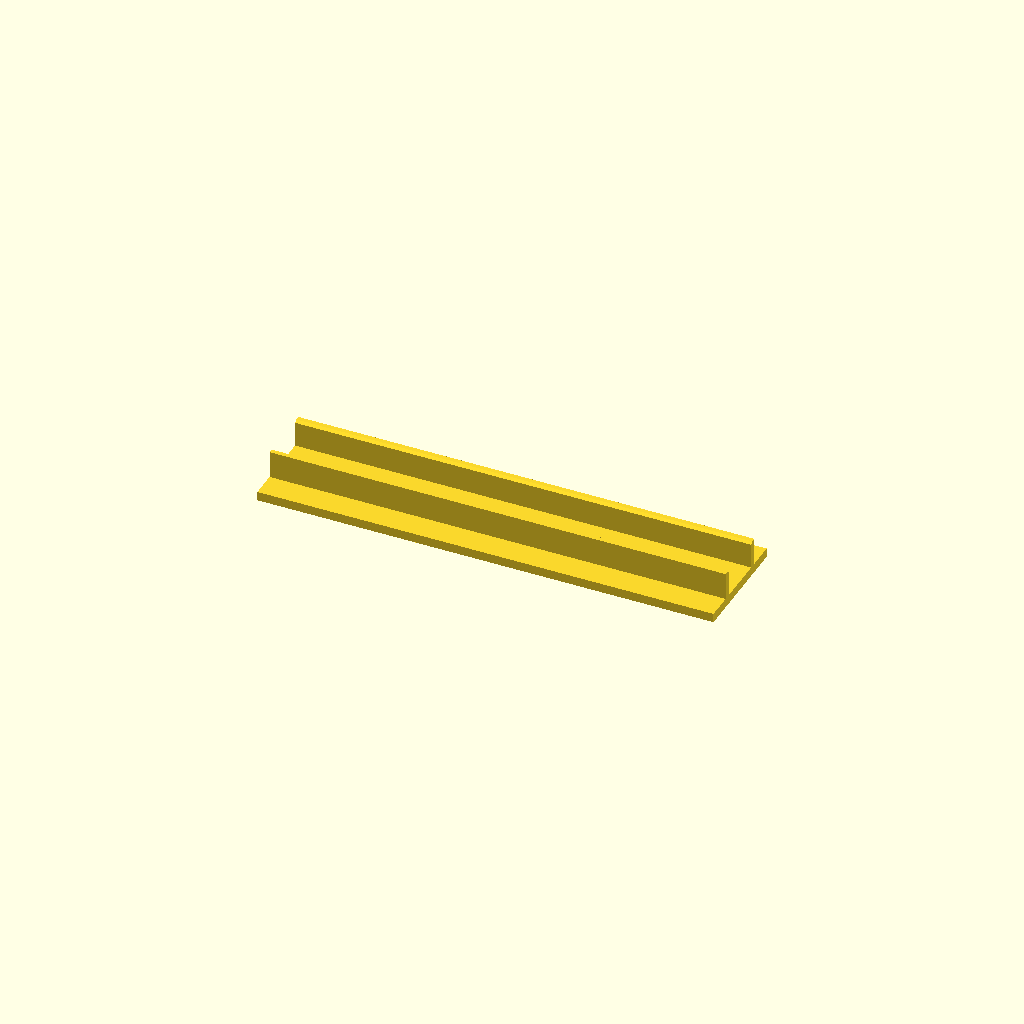
Cell 1: rendered with the file's own defaults.
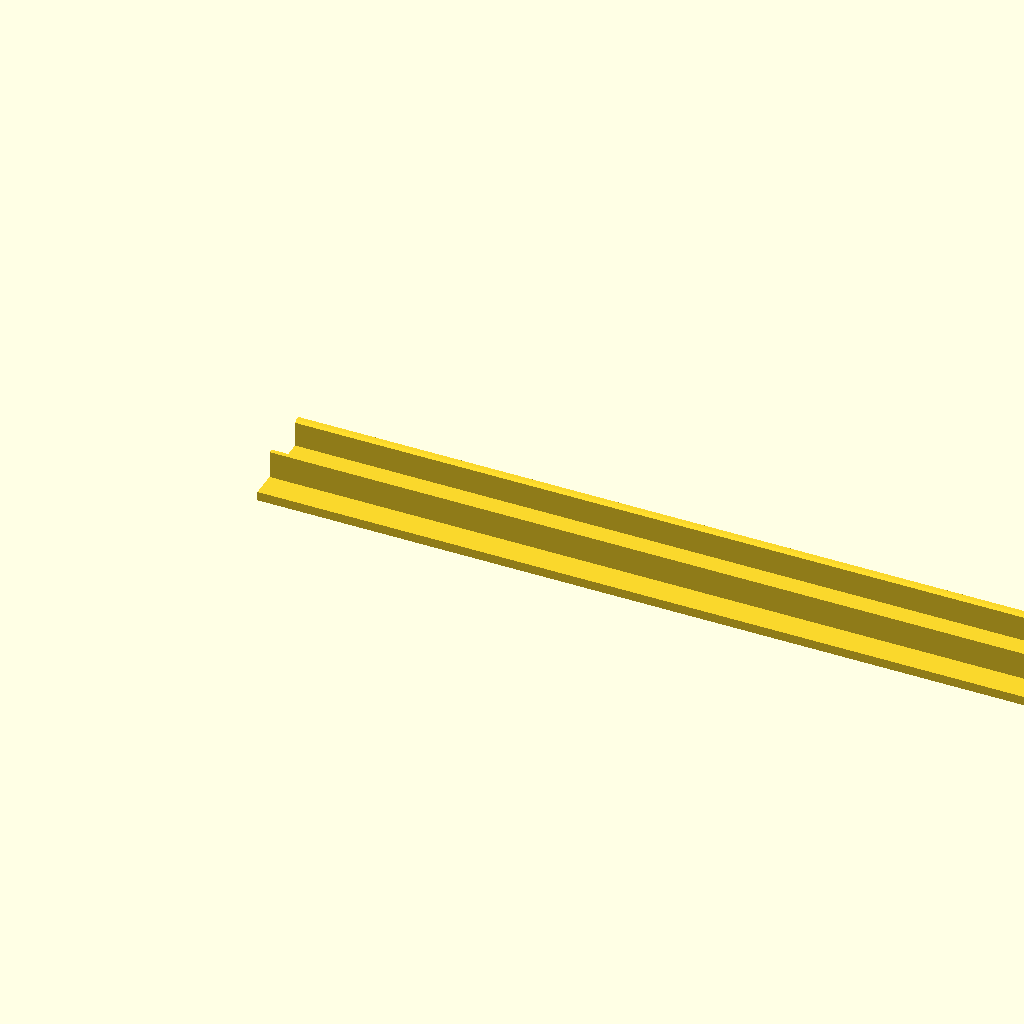
Cell 2 — base_length set to 400, the other parameters unchanged.
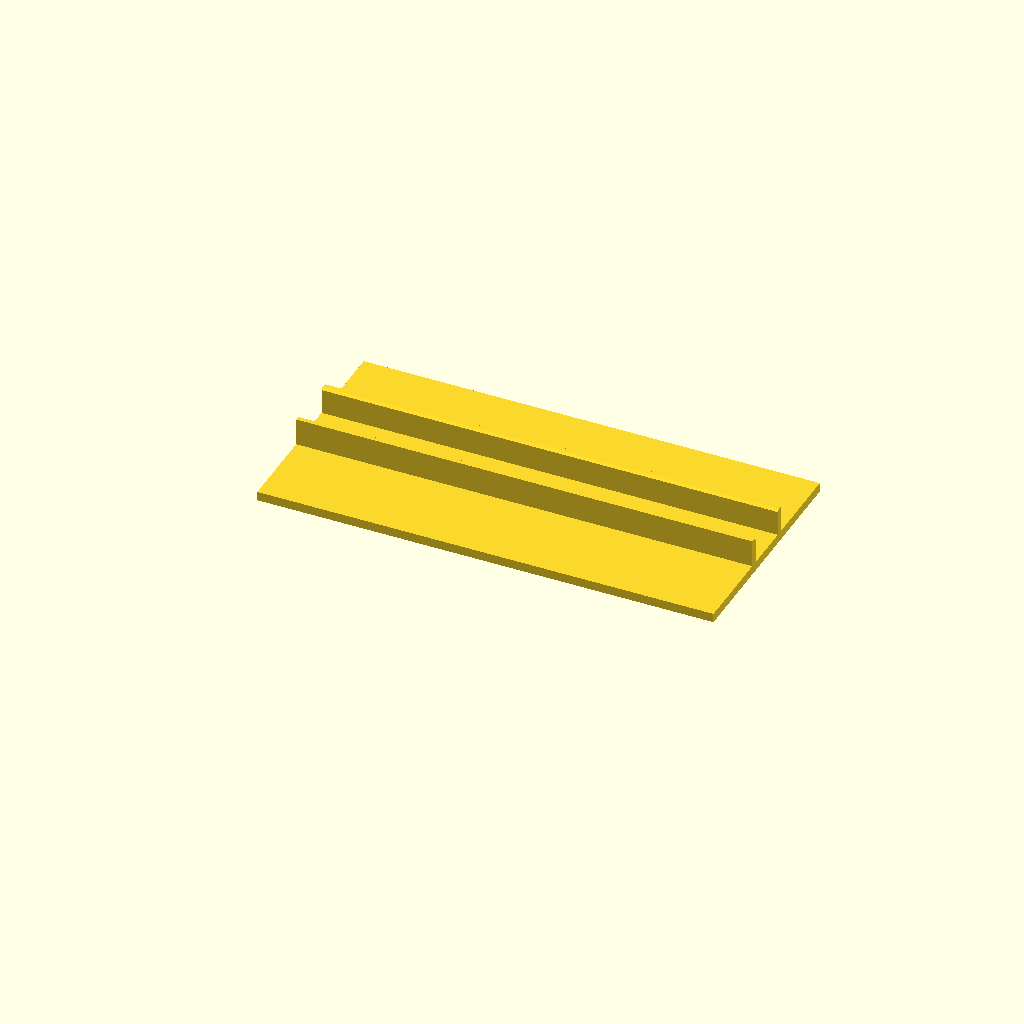
Cell 3 — base_width set to 100, the other parameters unchanged.
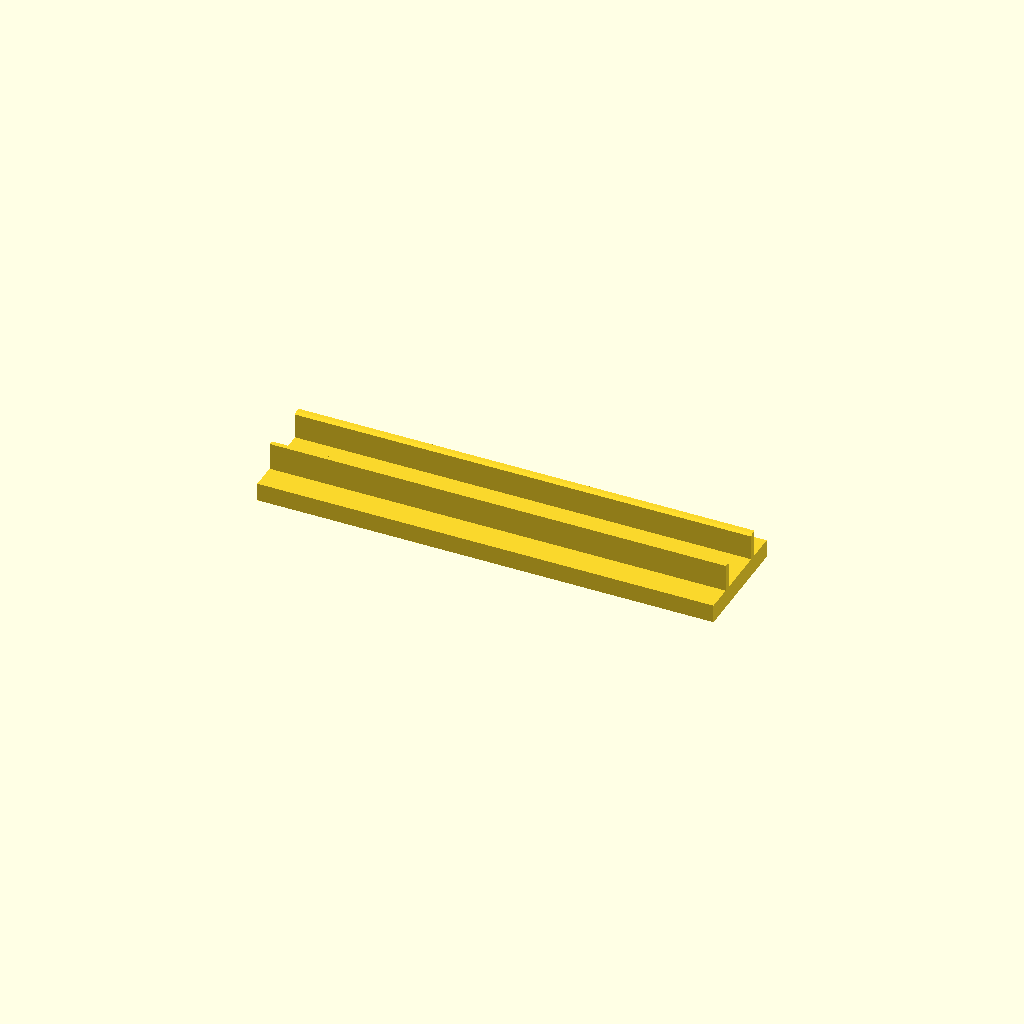
Cell 4 — base_thickness set to 8, the other parameters unchanged.
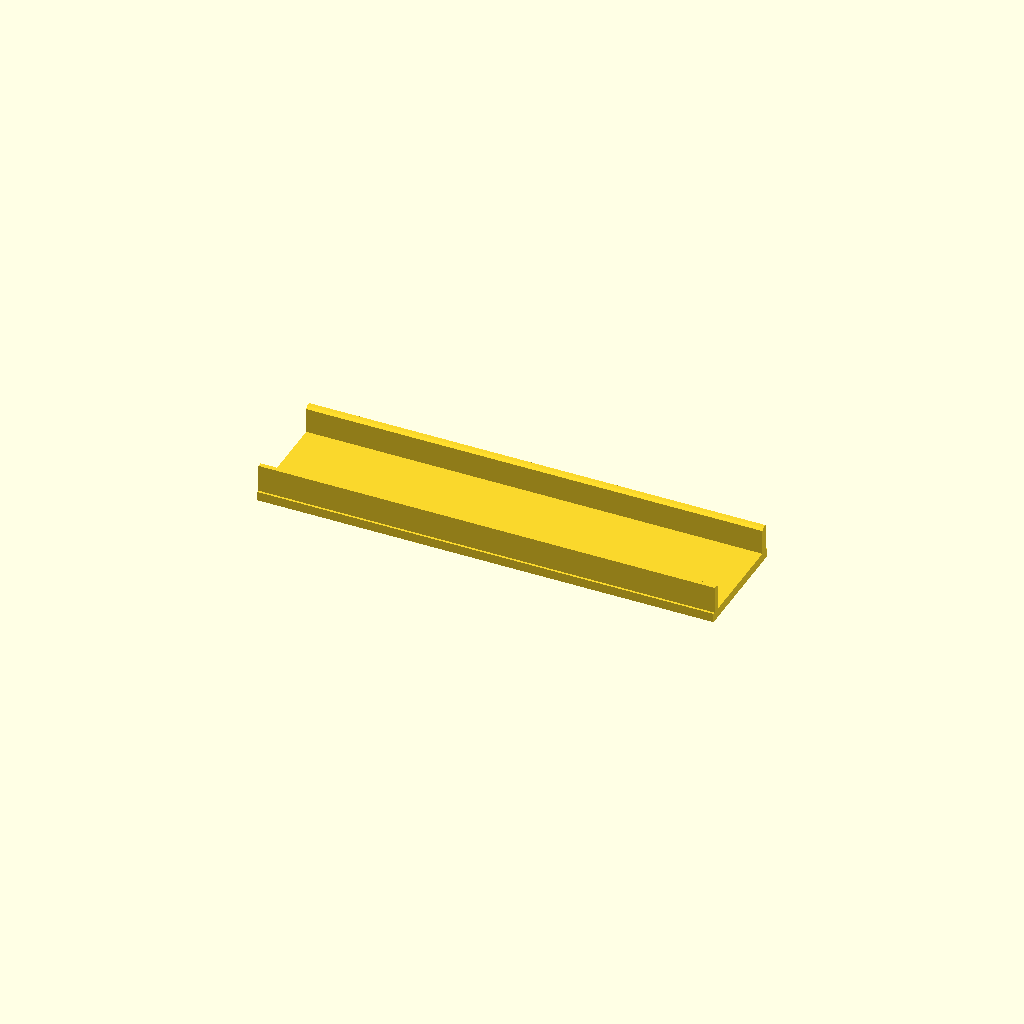
Cell 5: channel_width = 42 (everything else at default).
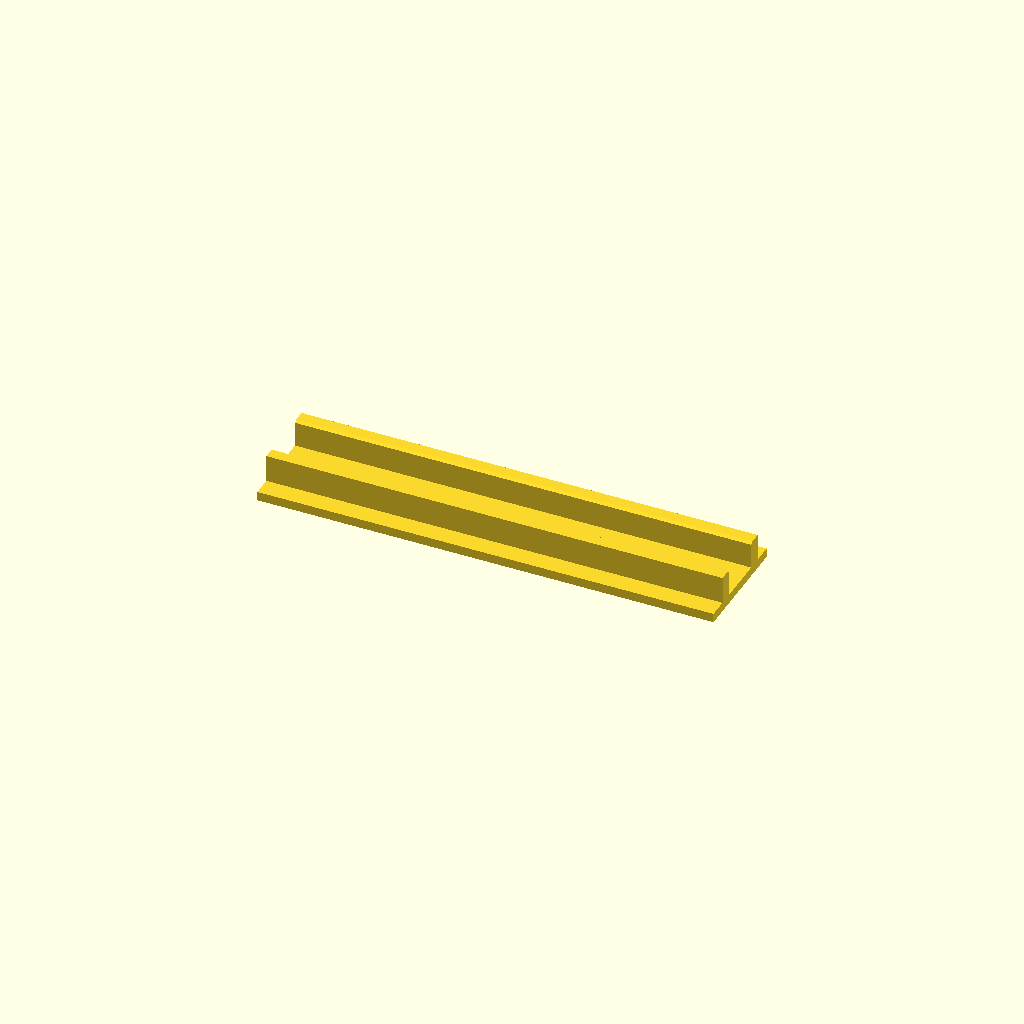
Cell 6: the same model with wall_thickness = 6.
All cells are drawn from one camera (rotation 55°, 0°, 25°, orthographic, colour scheme Cornfield), so only the parameter changes between them.
Source of the model, models/phone_ugreen_stand.scad:
// Landscape phone and hub stand. Dimensions in millimeters.
base_length = 200;
base_width = 50;
base_thickness = 4;
channel_width = 21;
wall_thickness = 3;
wall_height = 12;
entry_chamfer = 1;

outer_width = channel_width + 2 * wall_thickness;
margin = (base_width - outer_width) / 2;
left_inner = margin + wall_thickness;
right_inner = left_inner + channel_width;
wall_top = base_thickness + wall_height;

assert(base_length > 0 && base_thickness > 0);
assert(margin >= 0 && channel_width > 0);
assert(entry_chamfer > 0 && entry_chamfer < wall_thickness);
assert(entry_chamfer < wall_height);

// The cross-section lies in YZ; extrusion runs along X.
// Both channel ends remain open. No internal divider or foot recesses.
section = [
    [0, 0],
    [base_width, 0],
    [base_width, base_thickness],
    [right_inner + wall_thickness, base_thickness],
    [right_inner + wall_thickness, wall_top],
    [right_inner + entry_chamfer, wall_top],
    [right_inner, wall_top - entry_chamfer],
    [right_inner, base_thickness],
    [left_inner, base_thickness],
    [left_inner, wall_top - entry_chamfer],
    [left_inner - entry_chamfer, wall_top],
    [margin, wall_top],
    [margin, base_thickness],
    [0, base_thickness]
];

rotate([90, 0, 90])
    linear_extrude(height = base_length, convexity = 10)
        polygon(points = section);
Parameter table extracted from the source (name, type, default, range or options):
base_length: number, default 200
base_width: number, default 50
base_thickness: number, default 4
channel_width: number, default 21
wall_thickness: number, default 3
wall_height: number, default 12
entry_chamfer: number, default 1
